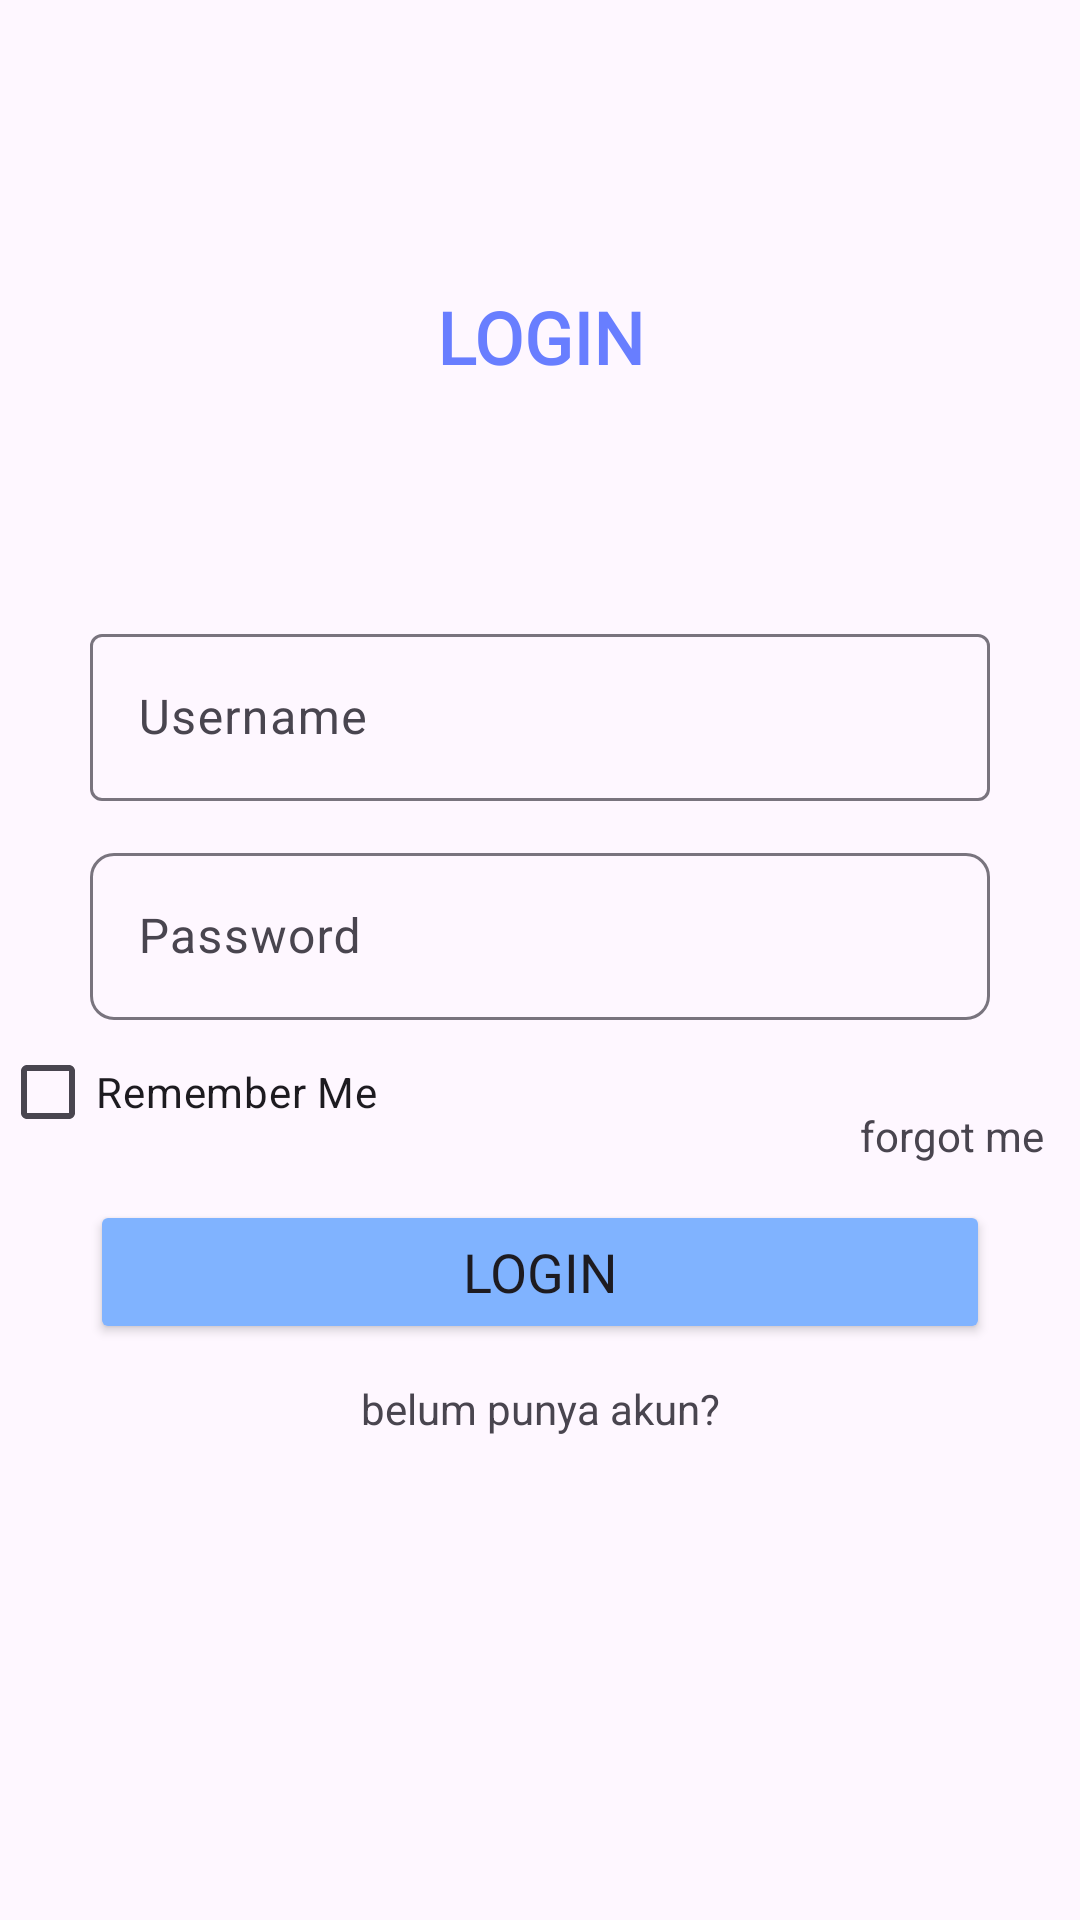

Android layout source for this screen:
<!-- AndroidManifest.xml: application theme Theme.UTS_android -->
<!-- res/layout/fragment_login.xml -->
<?xml version="1.0" encoding="utf-8"?>
<androidx.constraintlayout.widget.ConstraintLayout xmlns:android="http://schemas.android.com/apk/res/android"
    xmlns:app="http://schemas.android.com/apk/res-auto"
    xmlns:tools="http://schemas.android.com/tools"
    android:layout_width="match_parent"
    android:layout_height="match_parent"
    tools:context=".Login">

    <androidx.constraintlayout.widget.Guideline
        android:layout_width="match_parent"
        android:layout_height="wrap_content"
        android:orientation="horizontal"
        app:layout_constraintGuide_percent="0.15"
        android:id="@+id/guidline"/>
    <androidx.constraintlayout.widget.Guideline
        android:layout_width="match_parent"
        android:layout_height="wrap_content"
        android:orientation="horizontal"
        app:layout_constraintGuide_percent="0.25"
        android:id="@+id/guidlineAwal"/>
    <androidx.constraintlayout.widget.Guideline
        android:layout_width="match_parent"
        android:layout_height="wrap_content"
        android:orientation="horizontal"
        app:layout_constraintGuide_percent="0.7"
        android:id="@+id/guidlineAkhir"/>
    <TextView
        android:layout_width="wrap_content"
        android:layout_height="30dp"
        android:text="LOGIN"
        android:textColor="@color/fourth"
        android:textSize="24dp"
        android:textAlignment="center"
        android:textStyle="bold"
        android:fontFamily="@font/poppins_regular"
        app:layout_constraintStart_toStartOf="parent"
        app:layout_constraintEnd_toEndOf="parent"
        app:layout_constraintTop_toTopOf="@id/guidline"
        android:id="@+id/login"
        />

        <com.google.android.material.textfield.TextInputLayout
            style="@style/Widget.Material3.TextInputLayout.OutlinedBox"
            android:id="@+id/layout_username"
            android:hint="Username"
            app:layout_constraintBottom_toTopOf="@+id/layout_password"
            android:layout_width="match_parent"
            android:layout_height="wrap_content"
            android:layout_marginHorizontal="30dp"

            app:endIconMode="clear_text">
            <com.google.android.material.textfield.TextInputEditText
                android:layout_width="match_parent"
                android:background="@drawable/corner"
                android:layout_height="match_parent"
                android:id="@+id/text_username" />
        </com.google.android.material.textfield.TextInputLayout>

        <com.google.android.material.textfield.TextInputLayout
            style="@style/Widget.Material3.TextInputLayout.OutlinedBox"
            android:id="@+id/layout_password"
            android:hint="Password"
            android:paddingTop="12dp"
            app:layout_constraintBottom_toTopOf="@+id/checkbox"
            android:layout_width="match_parent"
            android:layout_height="wrap_content"
            app:boxCornerRadiusBottomEnd="8dp"
            app:boxCornerRadiusBottomStart="8dp"
            app:boxCornerRadiusTopEnd="8dp"
            app:boxCornerRadiusTopStart="8dp"
            android:layout_marginHorizontal="30dp"
            >
            <com.google.android.material.textfield.TextInputEditText
                android:layout_width="match_parent"
                android:layout_height="match_parent"
                android:background="@drawable/corner"
                android:id="@+id/text_password"
                android:inputType="textPassword" />
        </com.google.android.material.textfield.TextInputLayout>
        <androidx.appcompat.widget.AppCompatCheckBox
            android:layout_width="wrap_content"
            android:layout_height="wrap_content"
            android:text="Remember Me"
            android:id="@+id/checkbox"
            android:layout_marginBottom="12dp"
            app:layout_constraintBottom_toTopOf="@+id/btnLogin"
            app:layout_constraintStart_toStartOf="parent"
            />
        <TextView
            android:layout_width="wrap_content"
            android:layout_height="wrap_content"
            android:text="forgot me"
            android:layout_marginEnd="12dp"
            android:layout_marginBottom="12dp"
            app:layout_constraintBottom_toTopOf="@+id/btnLogin"
            app:layout_constraintEnd_toEndOf="parent"/>
        <Button
            android:layout_width="match_parent"
            android:layout_height="wrap_content"
            android:id="@+id/btnLogin"
            android:layout_marginHorizontal="30dp"
            app:layout_constraintBottom_toBottomOf="@+id/guidlineAkhir"
            app:layout_constraintStart_toStartOf="parent"
            app:layout_constraintEnd_toEndOf="parent"
            android:layout_marginTop="24dp"
            android:backgroundTint="@color/third"
            android:layout_centerHorizontal="true"
            android:textAlignment="center"
            android:text="Login"
            android:fontFamily="@font/poppins_regular"
            android:textSize="18dp" />

        <TextView
            android:layout_width="wrap_content"
            android:layout_height="wrap_content"
            android:text="belum punya akun?"
            android:layout_marginTop="12dp"
            app:layout_constraintStart_toStartOf="parent"
            app:layout_constraintEnd_toEndOf="parent"
            app:layout_constraintTop_toBottomOf="@+id/btnLogin"
            android:clickable="true"
            android:id="@+id/belum_punya_akun"/>

</androidx.constraintlayout.widget.ConstraintLayout>
<!-- resources referenced by this layout -->
<resources>
  <color name="fourth">#687EFF</color>
  <color name="third">#80B3FF</color>
  <style name="Theme.UTS_android" parent="Base.Theme.UTS_android" />
  <style name="Base.Theme.UTS_android" parent="Theme.Material3.DayNight.NoActionBar">
          
          
  
      </style>
</resources>
